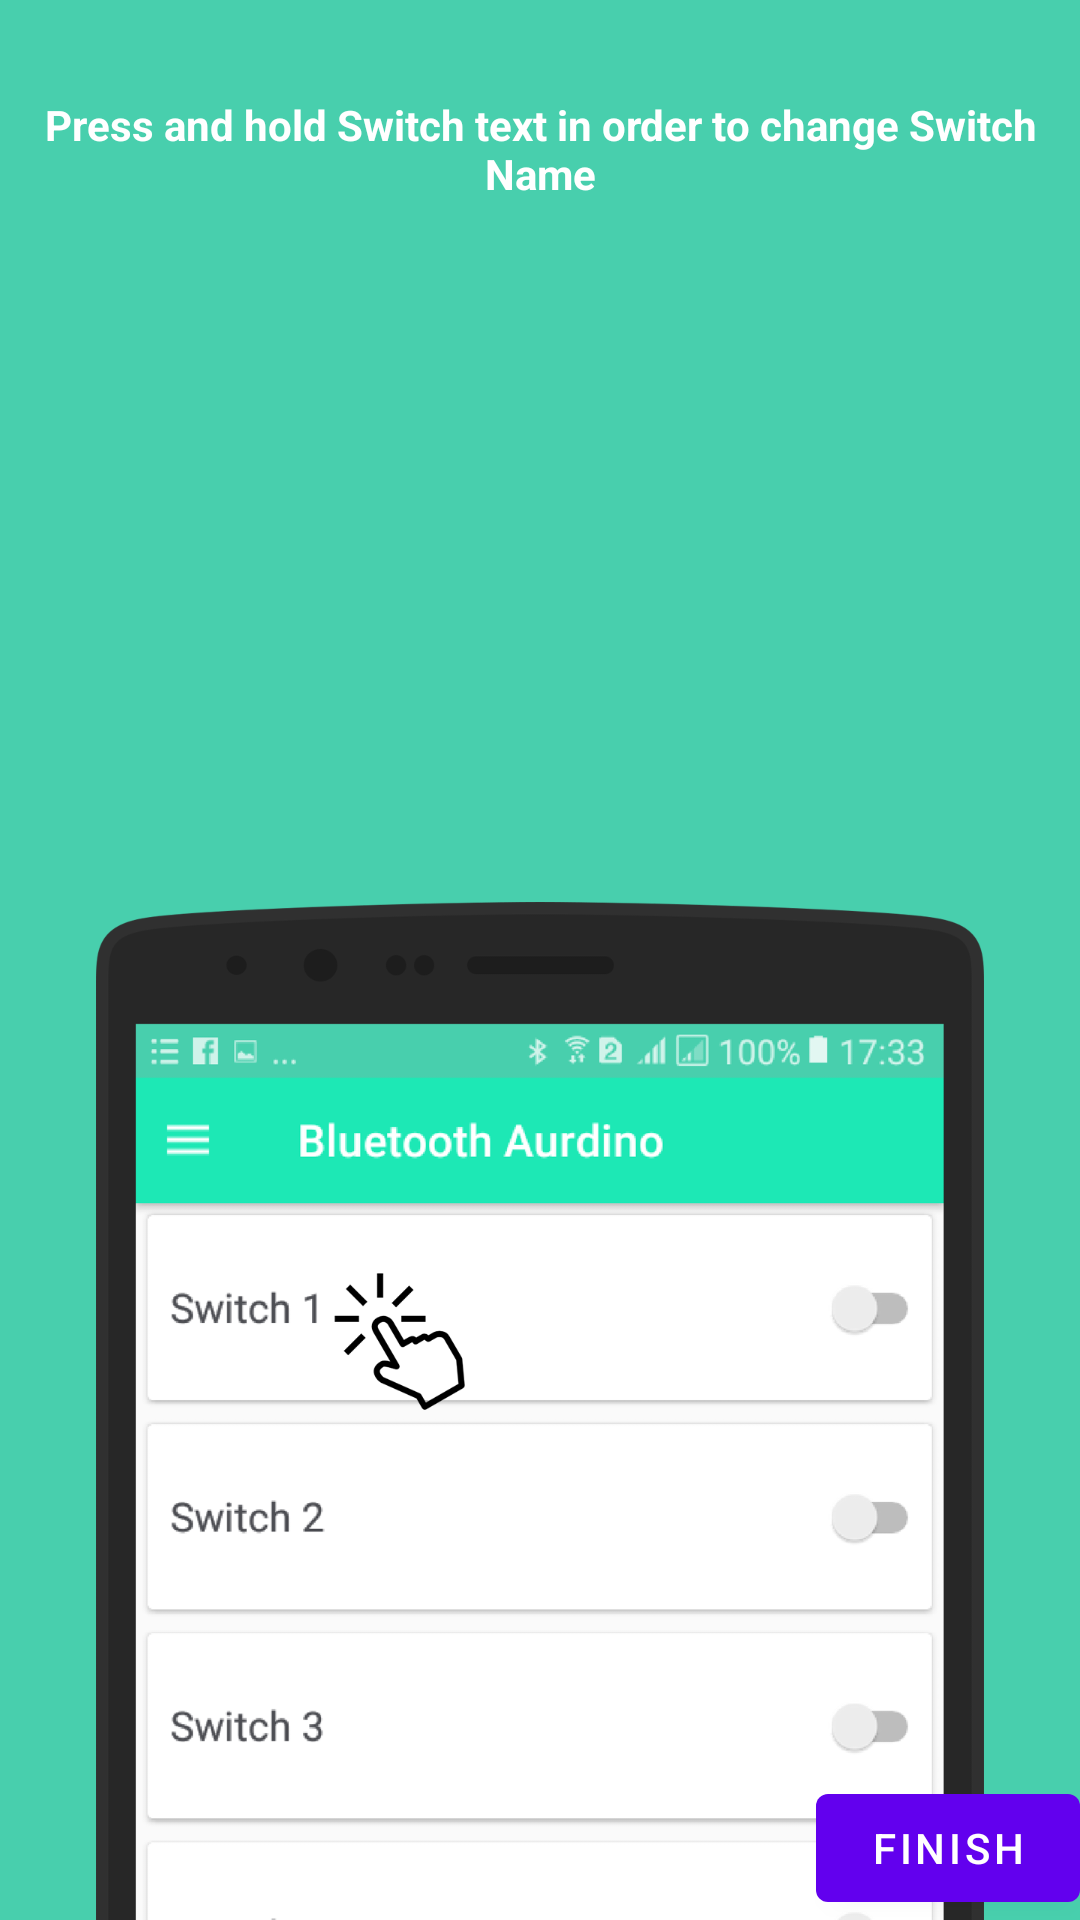

Write the Android layout XML for this screen, with the resource values it uses.
<!-- AndroidManifest.xml: fallback theme Theme.MaterialComponents.DayNight.NoActionBar -->
<!-- res/layout/frag_info_itm.xml -->
<?xml version="1.0" encoding="utf-8"?>
<android.support.constraint.ConstraintLayout xmlns:android="http://schemas.android.com/apk/res/android"
    xmlns:app="http://schemas.android.com/apk/res-auto"
    xmlns:tools="http://schemas.android.com/tools"
    android:layout_width="match_parent"
    android:background="@color/colorPrimaryDark"
    android:layout_height="match_parent"
    tools:context=".InformActivity">

    <ImageView
        android:id="@+id/im"
        android:layout_width="wrap_content"
        android:layout_height="wrap_content"
        app:layout_constraintBottom_toBottomOf="parent"
        app:layout_constraintEnd_toEndOf="parent"
        app:layout_constraintStart_toStartOf="parent"
        app:srcCompat="@drawable/phone_pointing" />

    <TextView
        android:id="@+id/textView"
        android:layout_width="wrap_content"
        android:layout_height="wrap_content"
        android:layout_marginEnd="16dp"
        android:layout_marginLeft="16dp"
        android:layout_marginRight="16dp"
        android:layout_marginStart="16dp"
        android:layout_marginTop="32dp"
        android:gravity="center"
        android:padding="@dimen/_15sdp"
        android:text="Press and hold Switch text in order to change Switch Name"
        android:textColor="@color/White"
        android:textSize="@dimen/_15sdp"
        android:textStyle="bold"
        app:layout_constraintEnd_toEndOf="parent"
        app:layout_constraintStart_toStartOf="parent"
        app:layout_constraintTop_toTopOf="parent" />

    <Button
        android:background="@null"
        android:textColor="@color/White"
        android:id="@+id/frag_btn_fnsh"
        android:layout_width="wrap_content"
        android:layout_height="wrap_content"
        android:text="Finish"
        android:textSize="@dimen/_15sdp"
        app:layout_constraintBottom_toBottomOf="parent"
        app:layout_constraintEnd_toEndOf="parent" />
</android.support.constraint.ConstraintLayout>
<!-- resources referenced by this layout -->
<resources>
  <color name="White">#ffffff</color>
  <color name="colorPrimaryDark">#48cfad</color>
  <!-- drawable phone_pointing: png bitmap (drawable-xxxhdpi, 116218 bytes) -->
</resources>
